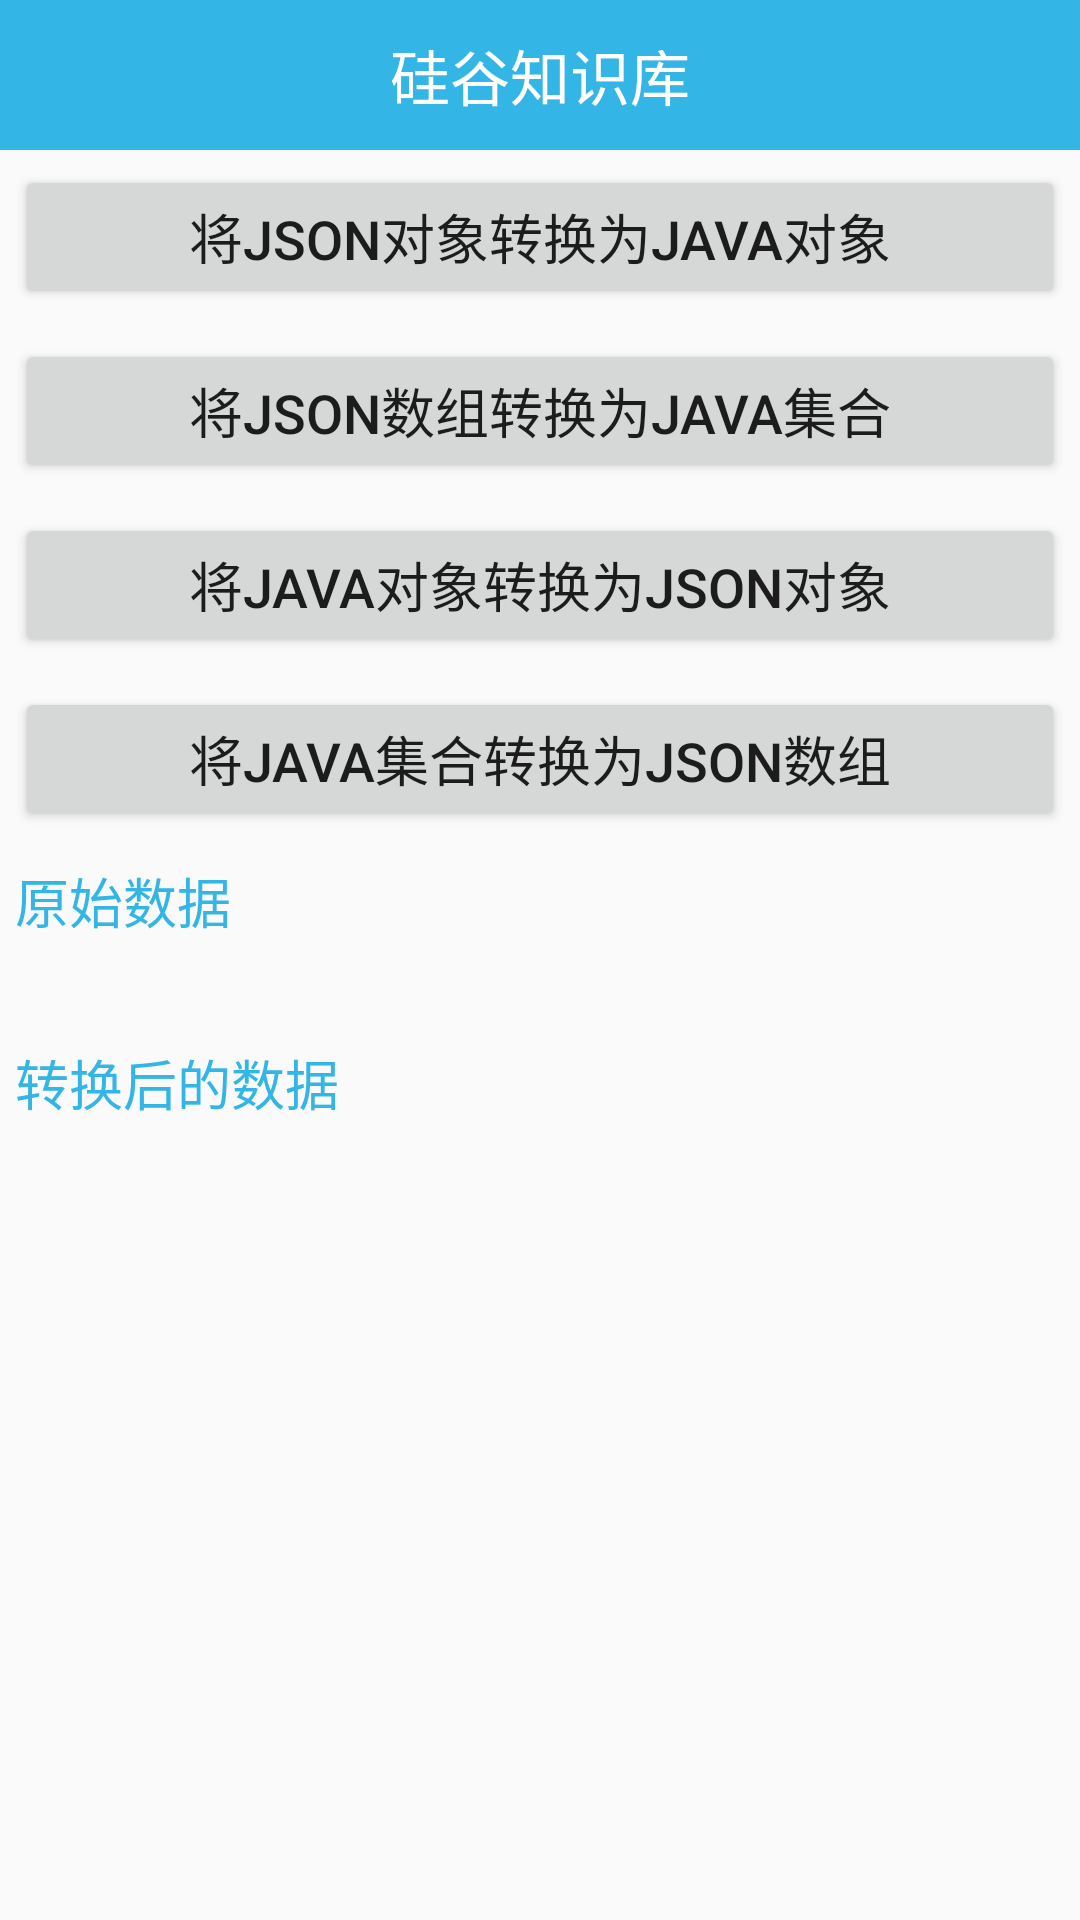

Here is an Android app screen rendered from its layout file. Give the layout XML and the strings, colors and styles it references.
<!-- AndroidManifest.xml: application theme AppTheme -->
<!-- res/layout/activity_fast_json.xml -->
<?xml version="1.0" encoding="utf-8"?>
<LinearLayout xmlns:android="http://schemas.android.com/apk/res/android"
    android:layout_width="match_parent"
    android:layout_height="match_parent"
    android:orientation="vertical">

    <include layout="@layout/titlebar"></include>

    <Button
        android:id="@+id/btn_json_to_java"
        android:layout_width="match_parent"
        android:layout_height="wrap_content"
        android:layout_margin="5dp"
        android:text="将JSON对象转换为Java对象"
        android:textSize="18sp" />

    <Button
        android:id="@+id/btn_json_arr_to_java_list"
        android:layout_width="match_parent"
        android:layout_height="wrap_content"
        android:layout_margin="5dp"
        android:text="将JSON数组转换为Java集合"
        android:textSize="18sp" />

    <Button
        android:id="@+id/btn_java_to_json"
        android:layout_width="match_parent"
        android:layout_height="wrap_content"
        android:layout_margin="5dp"
        android:text="将Java对象转换为Json对象"
        android:textSize="18sp" />

    <Button
        android:id="@+id/btn_java_list_to_json_arr"
        android:layout_width="match_parent"
        android:layout_height="wrap_content"
        android:layout_margin="5dp"
        android:text="将Java集合转换为Json数组"
        android:textSize="18sp" />

    <ScrollView
        android:layout_width="match_parent"
        android:layout_height="match_parent">

        <LinearLayout
            android:layout_width="match_parent"
            android:layout_height="match_parent"
            android:orientation="vertical">


            <TextView
                android:layout_width="wrap_content"
                android:layout_height="wrap_content"
                android:layout_margin="5dp"
                android:text="原始数据"
                android:textColor="@android:color/holo_blue_light"
                android:textSize="18sp" />

            <TextView
                android:id="@+id/tv_fast_json_original"
                android:layout_width="match_parent"
                android:layout_height="wrap_content"
                android:textSize="18sp" />

            <TextView
                android:layout_width="wrap_content"
                android:layout_height="wrap_content"
                android:layout_margin="5dp"
                android:text="转换后的数据"
                android:textColor="@android:color/holo_blue_light"
                android:textSize="18sp" />

            <TextView
                android:id="@+id/tv_fast_json_last"
                android:layout_width="match_parent"
                android:layout_height="wrap_content"
                android:textSize="18sp" />
        </LinearLayout>
    </ScrollView>
</LinearLayout>
<!-- res/layout/titlebar.xml (included above) -->
<?xml version="1.0" encoding="utf-8"?>
<LinearLayout
    xmlns:android="http://schemas.android.com/apk/res/android"
    android:orientation="horizontal"
    android:background="@android:color/holo_blue_light"
    android:layout_width="match_parent"
    android:layout_height="50dp"
    android:gravity="center">
    <TextView
        android:id="@+id/tv_title"
        android:layout_width="wrap_content"
        android:layout_height="wrap_content"
        android:textColor="#ffffffff"
        android:textSize="20sp"
        android:text="硅谷知识库" />
</LinearLayout>
<!-- resources referenced by this layout -->
<resources>
  <style name="AppTheme" parent="Theme.AppCompat.Light.DarkActionBar">
          
          <item name="colorPrimary">@color/colorPrimary</item>
          <item name="colorPrimaryDark">@color/colorPrimaryDark</item>
          <item name="colorAccent">@color/colorAccent</item>
      </style>
  <!-- not gathered from this repository: default colours our renderer supplied (Android Studio template values) -->
  <color name="colorPrimary">#FF6200EE</color>
  <color name="colorPrimaryDark">#FF3700B3</color>
  <color name="colorAccent">#FF03DAC5</color>
</resources>
